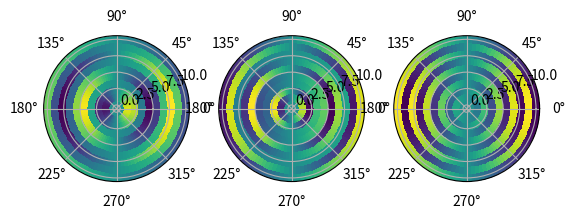

Generate this figure with matplotlib:
import numpy as np
import matplotlib.pyplot as plt
import matplotlib.animation as animation

# Fungsi untuk membuat data polar
def polar_data(r_max, theta_max, freq):
    r = np.linspace(0, r_max, 10)
    theta = np.linspace(0, theta_max, 100)
    R, Theta = np.meshgrid(r, theta)
    Z = np.sin(R * freq) * np.cos(Theta)
    return R, Theta, Z

# Buat figure dan subplot
fig, axs = plt.subplots(1, 3, subplot_kw={'projection': 'polar'})

# Inisialisasi data dan plot
r_max, theta_max = 10, 2*np.pi
freqs = [1, 2, 3]
lines = []
for ax, freq in zip(axs, freqs):
    R, Theta, Z = polar_data(r_max, theta_max, freq)
    line = ax.pcolormesh(Theta, R, Z, cmap='viridis')
    lines.append(line)

# Fungsi animasi
def animate(i):
    print("Frame ",end=":");print(i)
    for line, freq in zip(lines, freqs):
        R, Theta, Z = polar_data(r_max, theta_max, freq)
        print(np.shape(Z))
        Z += i * 0.1
        line.set_array(Z.ravel())
    return lines

# Buat animasi
ani = animation.FuncAnimation(fig, animate, frames=100, interval=50)

plt.show()